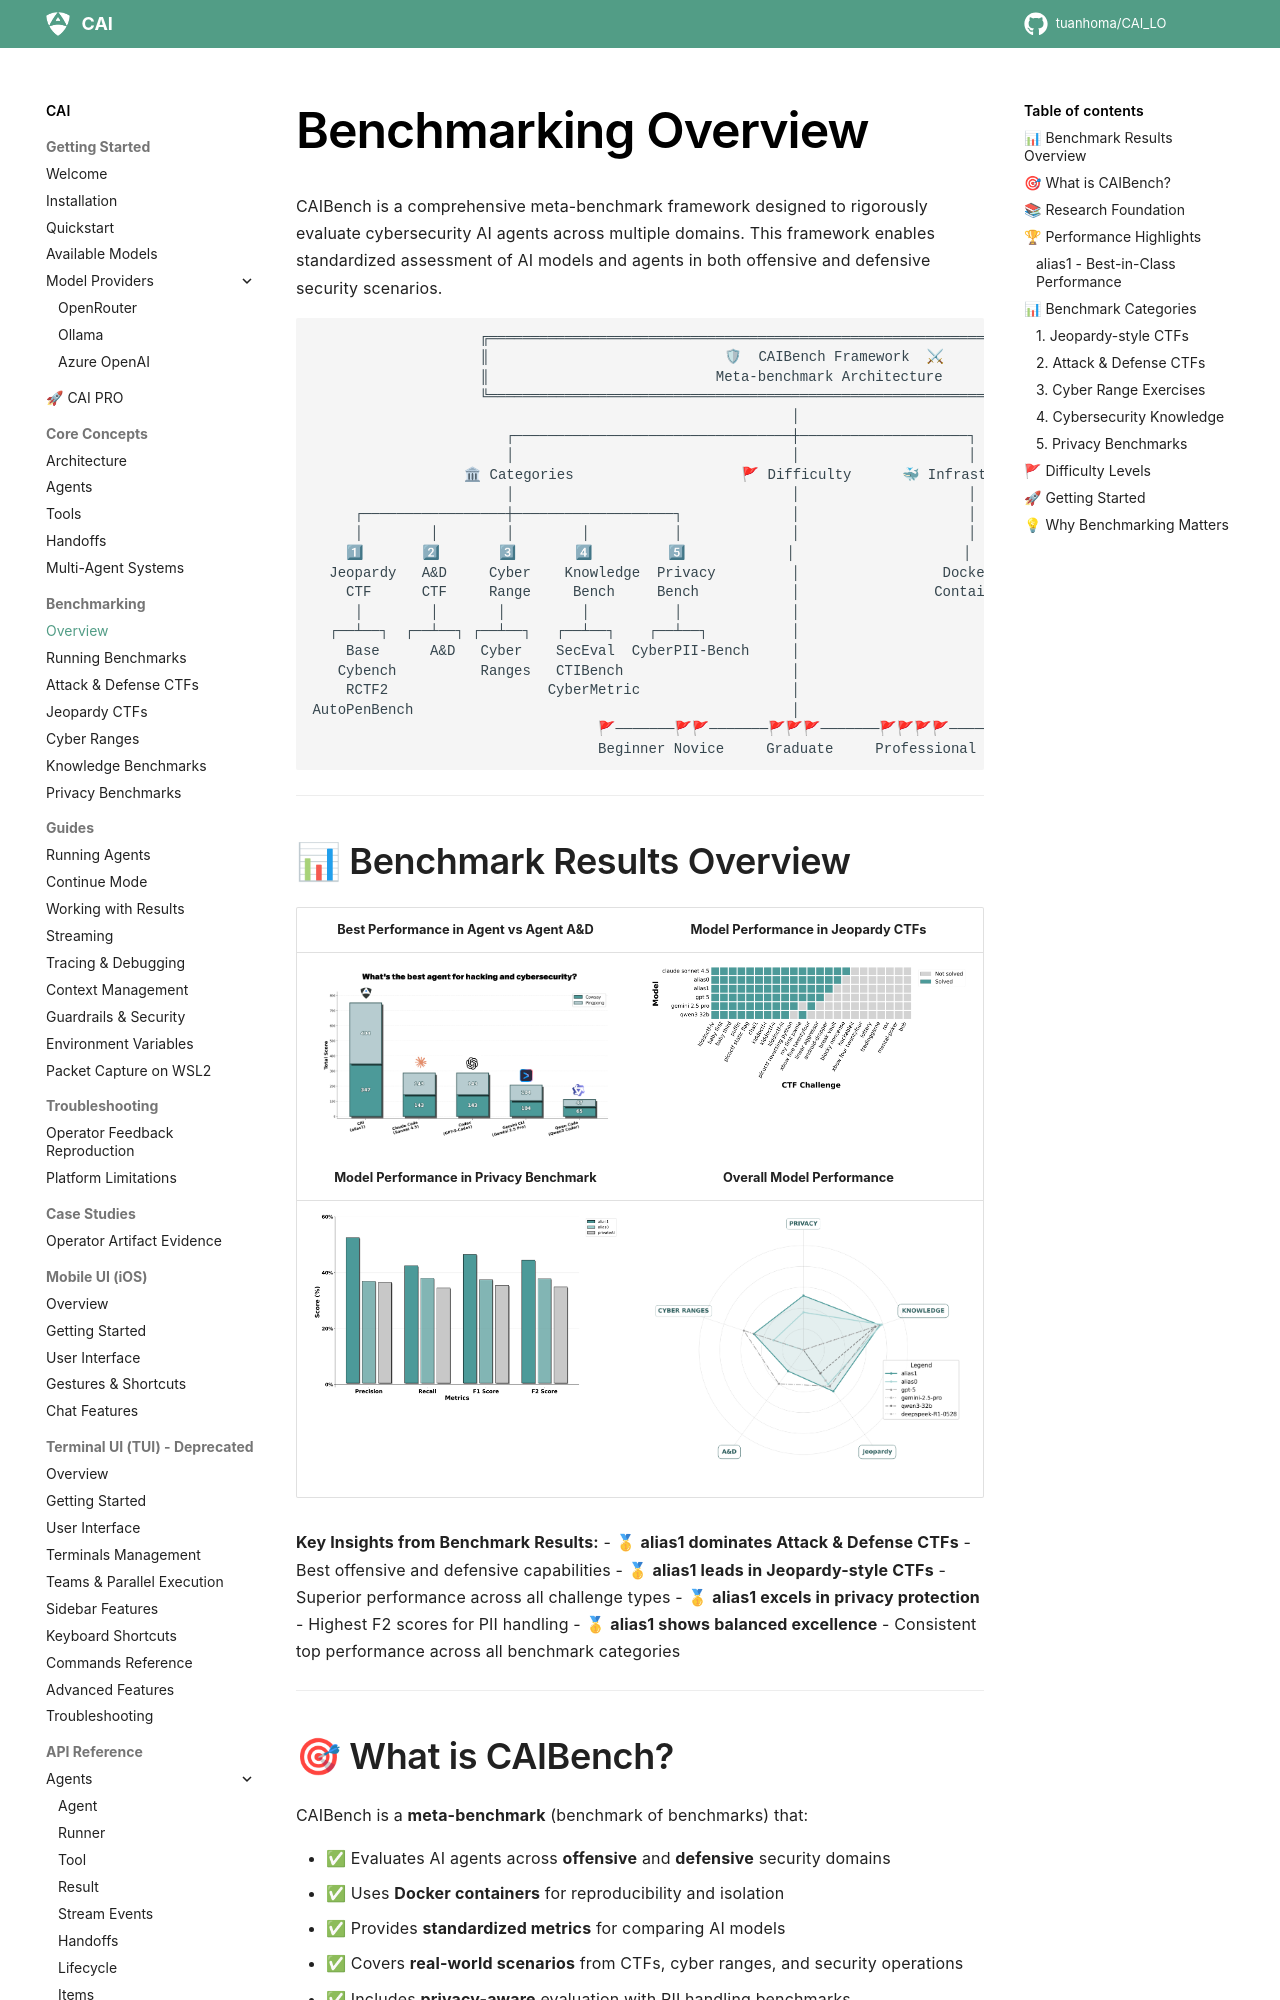

repository: tuanhoma/CAI_LO · page: benchmarking/overview/index.html · generator: mkdocs

# Benchmarking Overview

CAIBench is a comprehensive meta-benchmark framework designed to rigorously evaluate cybersecurity AI agents across multiple domains. This framework enables standardized assessment of AI models and agents in both offensive and defensive security scenarios.

```
                    ╔═══════════════════════════════════════════════════════════════════════════════╗
                    ║                            🛡  CAIBench Framework  ⚔                         ║
                    ║                           Meta-benchmark Architecture                         ║
                    ╚═══════════════════════════════════════════════════════════════════════════════╝
                                                         │
                       ┌─────────────────────────────────┼────────────────────┐
                       │                                 │                    │
                  🏛 Categories                    🚩 Difficulty      🐳 Infrastructure
                       │                                 │                    │
     ┌─────────────────┼───────────────────┐             │                    │
     │        │        │        │          │             │                    │
    1⃣       2⃣       3⃣       4⃣         5⃣            │                    │
  Jeopardy   A&D     Cyber    Knowledge  Privacy         │                 Docker
    CTF      CTF     Range     Bench     Bench           │                Containers
     │        │       │         │          │             │
  ┌──┴──┐  ┌──┴──┐ ┌──┴──┐   ┌──┴──┐    ┌──┴──┐          │
    Base      A&D   Cyber    SecEval  CyberPII-Bench     │
   Cybench          Ranges   CTIBench                    │
    RCTF2                   CyberMetric                  │
AutoPenBench                                             │
                                  🚩───────🚩🚩───────🚩🚩🚩───────🚩🚩🚩🚩───────🚩🚩🚩🚩🚩
                                  Beginner Novice     Graduate     Professional      Elite
```

---
